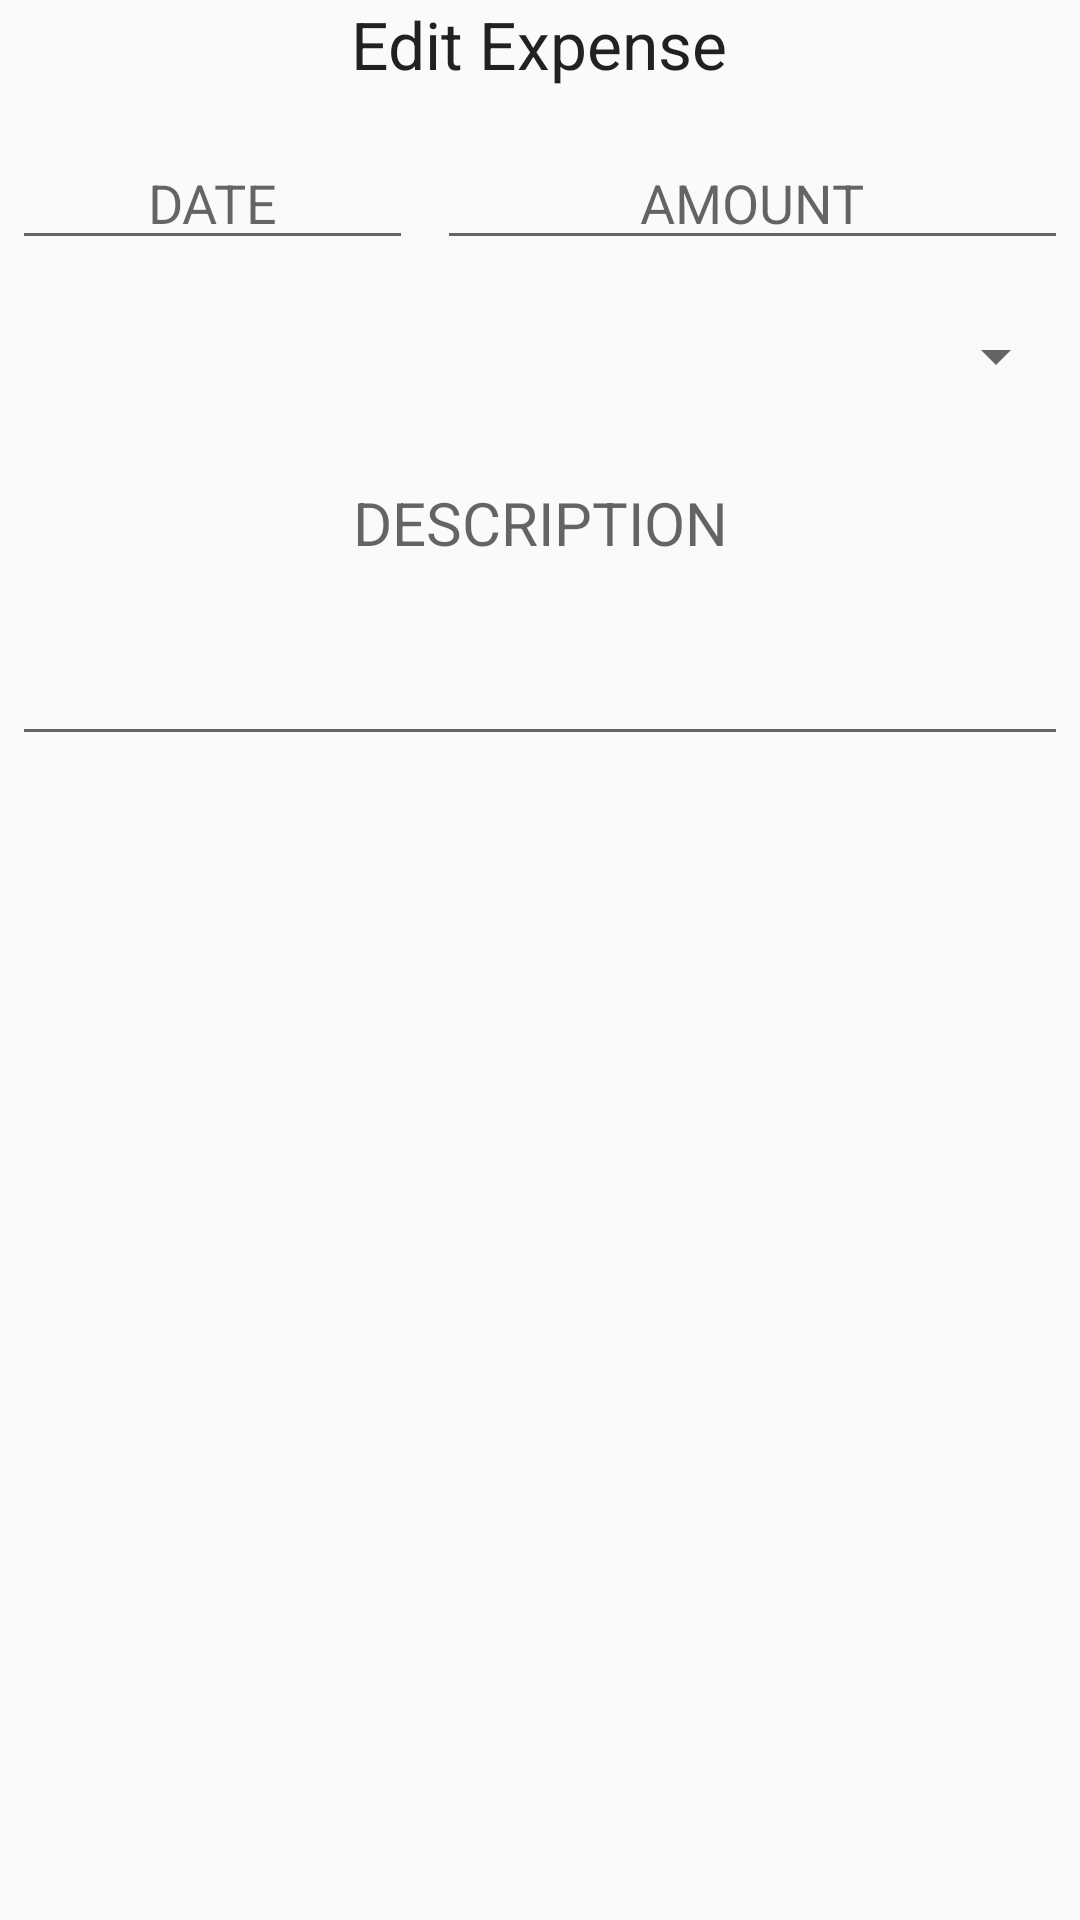

Produce the Android XML layout that renders to this screen, including the resource entries it uses.
<!-- AndroidManifest.xml: application theme AppTheme -->
<!-- res/layout/dialog_edit_expense.xml -->
<?xml version="1.0" encoding="utf-8"?>
<LinearLayout xmlns:android="http://schemas.android.com/apk/res/android"
    android:layout_width="match_parent" android:layout_height="match_parent"
    android:orientation="vertical">

    <TextView
        android:layout_width="wrap_content"
        android:layout_height="wrap_content"
        android:textAppearance="?android:attr/textAppearanceLarge"
        android:text="Edit Expense"
        android:id="@+id/textView3"
        android:layout_gravity="center_horizontal" />

    <LinearLayout
        android:orientation="horizontal"
        android:layout_width="match_parent"
        android:layout_height="wrap_content"
        >

    <EditText
        android:layout_width="133dp"
        android:layout_height="wrap_content"
        android:inputType="date"
        android:ems="10"
        android:id="@+id/etEditExpenseDate"
        android:layout_marginTop="16dp"
        android:layout_marginLeft="4dp"
        android:layout_marginRight="4dp"
        android:layout_marginBottom="4dp"
        android:hint="DATE"
        android:layout_weight="2.94"
        android:gravity="center" />

        <EditText
            android:layout_width="wrap_content"
            android:layout_height="wrap_content"
            android:inputType="numberDecimal"
            android:ems="10"
            android:id="@+id/etEditExpenseAmount"
            android:layout_weight="1"
            android:layout_marginTop="16dp"
            android:layout_marginLeft="4dp"
            android:layout_marginRight="4dp"
            android:layout_marginBottom="4dp"
            android:hint="AMOUNT"
            android:gravity="center" />
    </LinearLayout>

    <Spinner
        android:layout_width="match_parent"
        android:layout_height="wrap_content"
        android:id="@+id/spinnerEditExpenseCat"
        android:layout_marginTop="16dp"
        android:layout_marginLeft="4dp"
        android:layout_marginRight="4dp"
        android:layout_marginBottom="4dp"
        android:spinnerMode="dropdown"
        android:dropDownWidth="160dp"
        android:gravity="center"/>

    <EditText
        android:layout_width="match_parent"
        android:layout_height="wrap_content"
        android:inputType="textMultiLine"
        android:ems="10"
        android:id="@+id/etEditExpenseDescription"
        android:hint="DESCRIPTION"
        android:gravity="center_horizontal"
        android:width="260dp"
        android:maxLines="3"
        android:minLines="3"
        android:maxLength="42"
        android:textSize="20dp"
        android:autoText="false"
        android:lineSpacingExtra="5dp"
        android:layout_marginTop="16dp"
        android:layout_marginLeft="4dp"
        android:layout_marginRight="4dp"
        android:layout_marginBottom="4dp"
        android:layout_gravity="center_horizontal" />

</LinearLayout>
<!-- resources referenced by this layout -->
<resources>
  <style name="AppTheme" parent="Theme.AppCompat.Light.NoActionBar">
          
      </style>
</resources>
